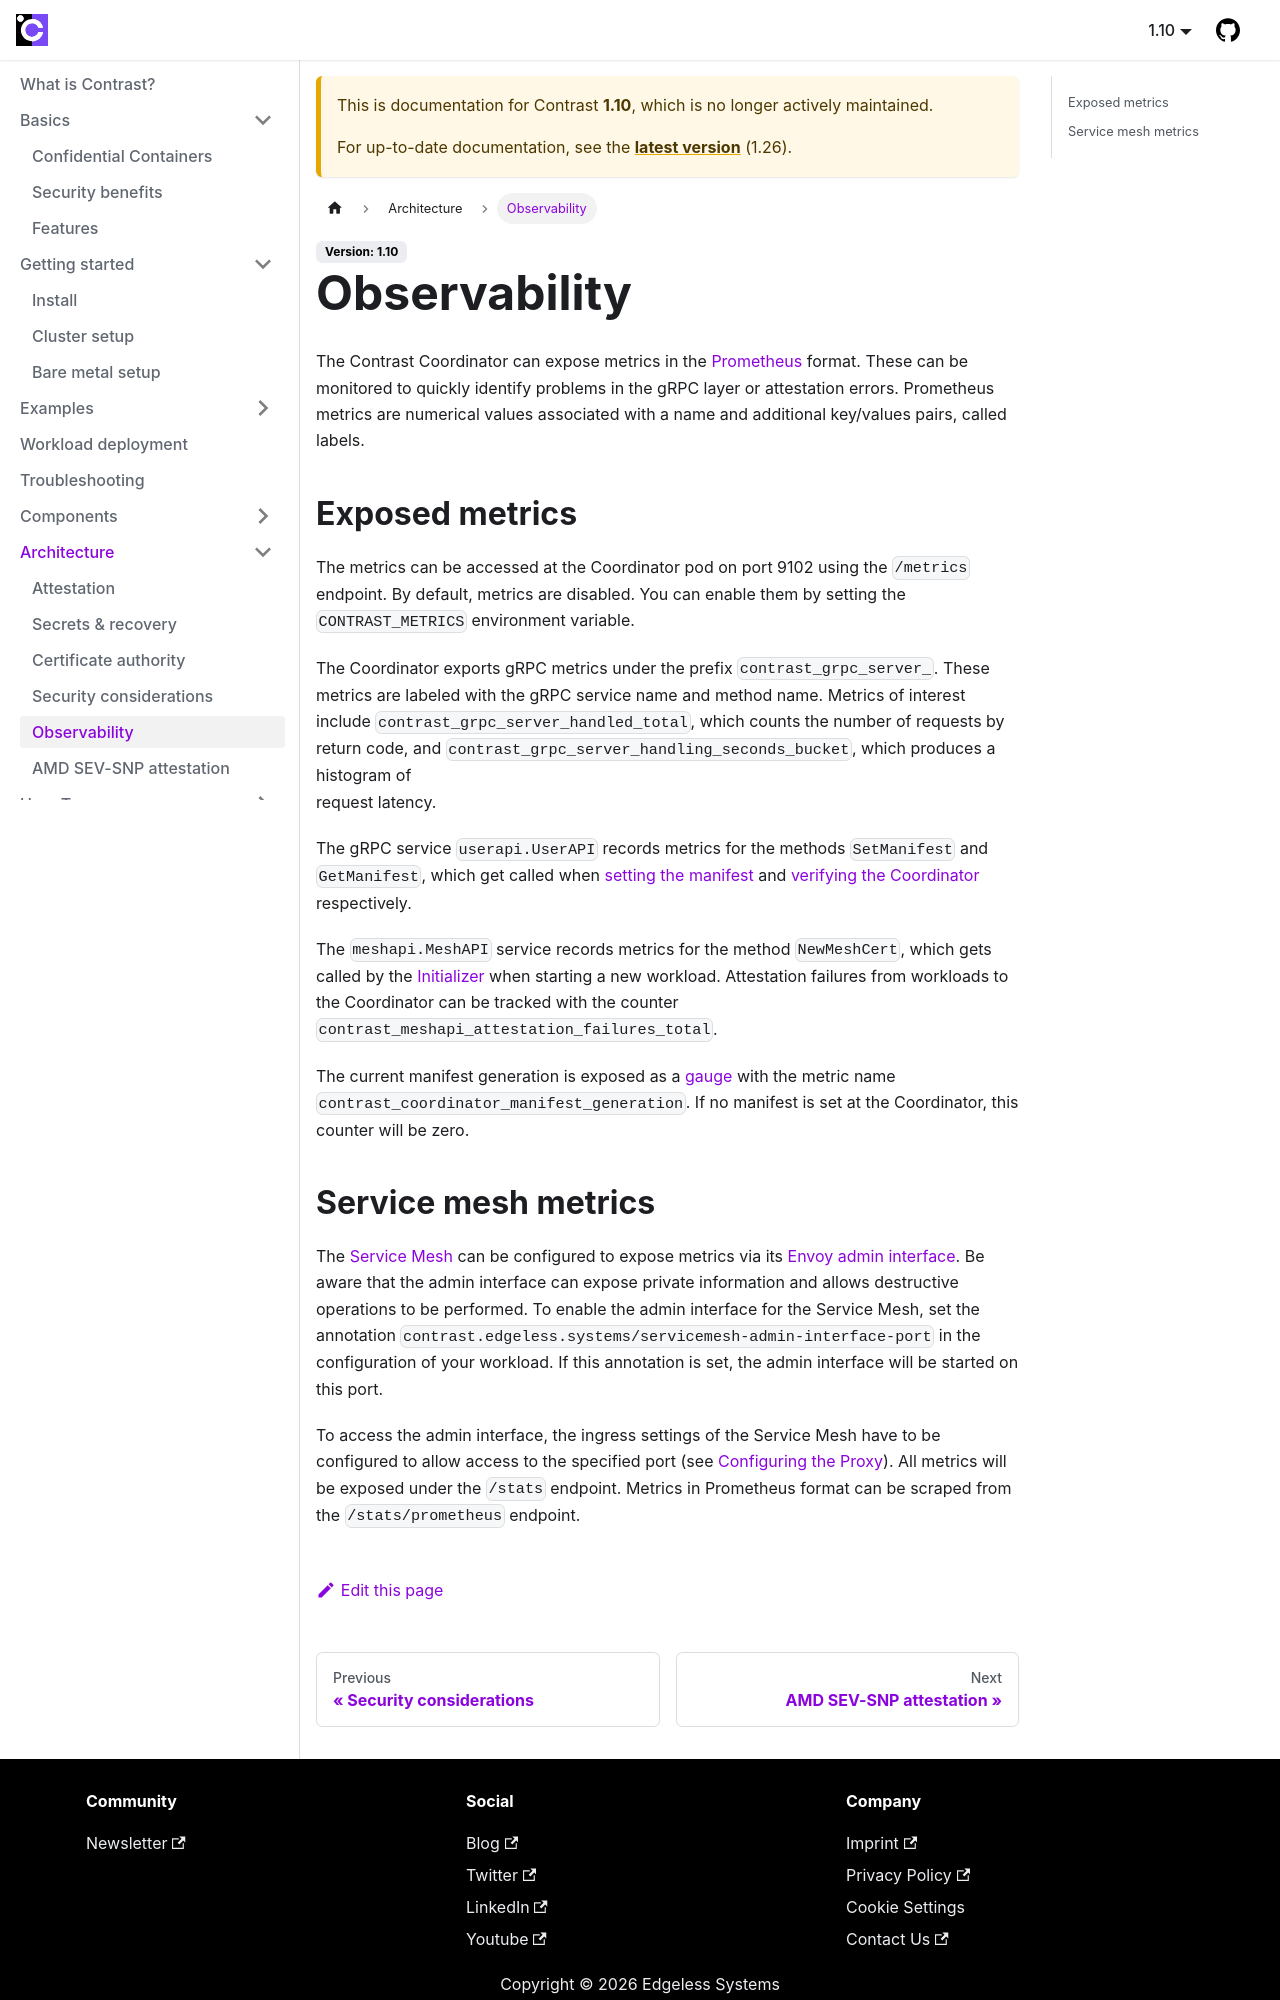

repository: edgelesssys/contrast · page: 1.10/architecture/observability.html · generator: docusaurus

# Observability

The Contrast Coordinator can expose metrics in the
[Prometheus](https://prometheus.io/) format. These can be monitored to quickly
identify problems in the gRPC layer or attestation errors. Prometheus metrics
are numerical values associated with a name and additional key/values pairs,
called labels.

## Exposed metrics

The metrics can be accessed at the Coordinator pod on port 9102 using the `/metrics` endpoint.
By default, metrics are disabled. You can enable them by setting the `CONTRAST_METRICS`
environment variable.

The Coordinator exports gRPC metrics under the prefix `contrast_grpc_server_`.
These metrics are labeled with the gRPC service name and method name.
Metrics of interest include `contrast_grpc_server_handled_total`, which counts
the number of requests by return code, and
`contrast_grpc_server_handling_seconds_bucket`, which produces a histogram of\
request latency.

The gRPC service `userapi.UserAPI` records metrics for the methods
`SetManifest` and `GetManifest`, which get called when [setting the
manifest](../deployment#set-the-manifest) and [verifying the
Coordinator](../deployment#verify-the-coordinator) respectively.

The `meshapi.MeshAPI` service records metrics for the method `NewMeshCert`, which
gets called by the [Initializer](../components/overview.md#the-initializer) when starting a
new workload. Attestation failures from workloads to the Coordinator can be
tracked with the counter `contrast_meshapi_attestation_failures_total`.

The current manifest generation is exposed as a
[gauge](https://prometheus.io/docs/concepts/metric_types/#gauge) with the metric
name `contrast_coordinator_manifest_generation`. If no manifest is set at the
Coordinator, this counter will be zero.
